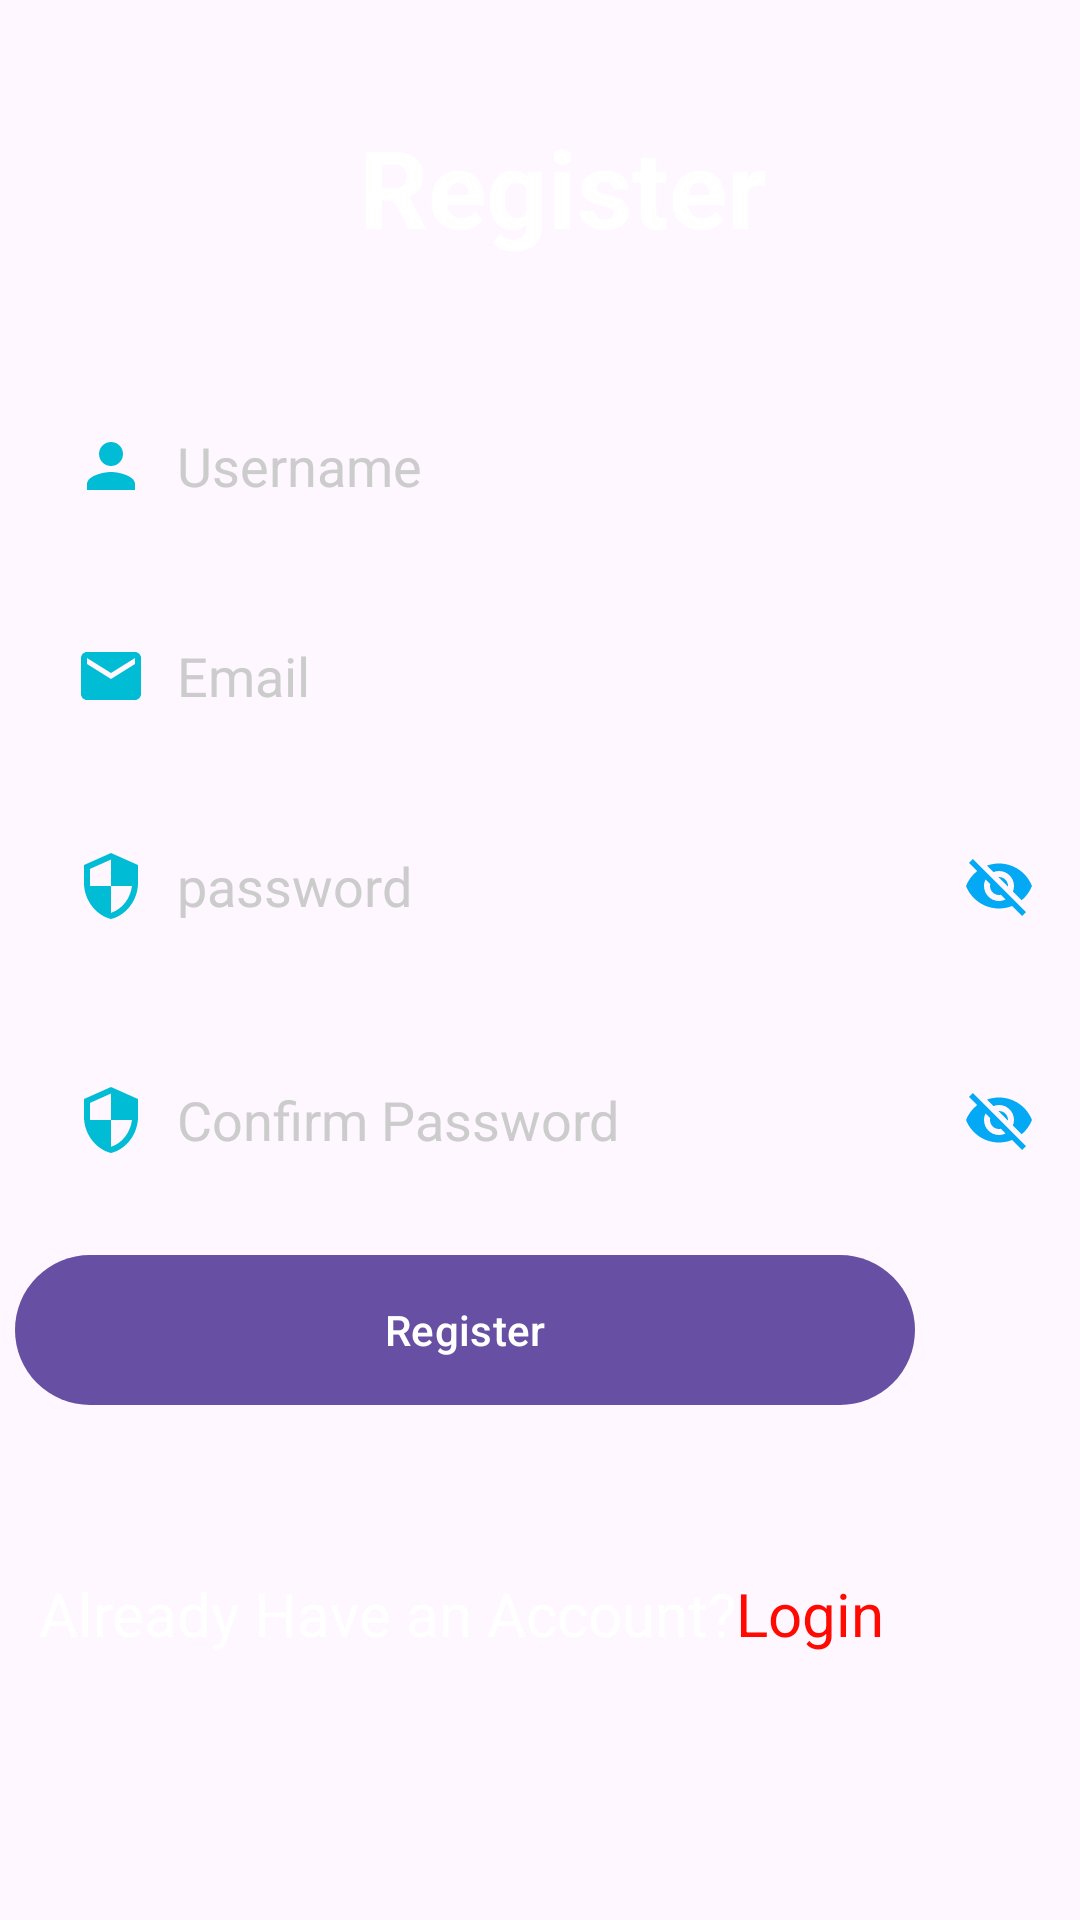

Layout XML and referenced resources for this Android screen:
<!-- AndroidManifest.xml: activity theme Base.Theme.ProjectActivity -->
<!-- res/layout/activity_register.xml -->
<?xml version="1.0" encoding="utf-8"?>
<androidx.constraintlayout.widget.ConstraintLayout xmlns:android="http://schemas.android.com/apk/res/android"
    xmlns:app="http://schemas.android.com/apk/res-auto"
    xmlns:tools="http://schemas.android.com/tools"
    android:id="@+id/main"
    android:layout_width="match_parent"
    android:layout_height="match_parent"
    android:background="@drawable/background7"
    tools:context=".RegisterActivity">

    <TextView
        android:id="@+id/logo"
        android:layout_width="wrap_content"
        android:layout_height="wrap_content"
        android:text="Register"
        android:textStyle="bold"
        android:textColor="@color/white"
        android:textSize="36sp"
        app:layout_constraintBottom_toBottomOf="parent"
        app:layout_constraintEnd_toEndOf="parent"
        app:layout_constraintHorizontal_bias="0.534"
        app:layout_constraintStart_toStartOf="parent"
        app:layout_constraintTop_toTopOf="parent"
        app:layout_constraintVertical_bias="0.064" />

    <EditText
        android:id="@+id/inputUsername"
        android:layout_width="350dp"
        android:layout_height="50dp"
        android:layout_marginTop="44dp"
        android:background="@drawable/input_bg"
        android:drawableLeft="@drawable/baseline_person"
        android:drawablePadding="10dp"
        android:ems="10"
        android:paddingLeft="20dp"
        android:paddingTop="10dp"
        android:paddingRight="10dp"
        android:paddingBottom="10dp"
        android:textColor="@color/black"
        android:textColorHint="@color/Light_grey"
        android:hint="Username"
        android:inputType="text"
        app:layout_constraintEnd_toEndOf="parent"
        app:layout_constraintHorizontal_bias="0.491"
        app:layout_constraintStart_toStartOf="parent"
        app:layout_constraintTop_toBottomOf="@+id/logo" />

    <EditText
        android:id="@+id/inputEmail"
        android:layout_width="350dp"
        android:layout_height="50dp"
        android:layout_marginTop="20dp"
        android:background="@drawable/input_bg"
        android:drawableLeft="@drawable/baseline_email"
        android:drawablePadding="10dp"
        android:ems="10"
        android:paddingLeft="20dp"
        android:paddingTop="10dp"
        android:paddingRight="10dp"
        android:paddingBottom="10dp"
        android:textColor="@color/black"
        android:textColorHint="@color/Light_grey"
        android:hint="Email"
        android:autofillHints="emailAddress"
        android:inputType="textEmailAddress"
        app:layout_constraintEnd_toEndOf="@+id/inputUsername"
        app:layout_constraintHorizontal_bias="0.0"
        app:layout_constraintStart_toStartOf="@+id/inputUsername"
        app:layout_constraintTop_toBottomOf="@+id/inputUsername" />

    <EditText
        android:id="@+id/inputPassword"
        android:layout_width="350dp"
        android:layout_height="50dp"
        android:layout_marginTop="20dp"
        android:background="@drawable/input_bg"
        android:drawableLeft="@drawable/baseline_security"
        android:drawablePadding="10dp"
        android:drawableRight="@drawable/baseline_visibility_off"
        android:ems="10"
        android:paddingLeft="20dp"
        android:paddingTop="10dp"
        android:paddingRight="10dp"
        android:paddingBottom="10dp"
        android:textColor="@color/black"
        android:textColorHint="@color/Light_grey"
        android:hint="password"
        android:autofillHints="password"
        android:inputType="textPassword"
        app:layout_constraintEnd_toEndOf="@+id/inputEmail"
        app:layout_constraintHorizontal_bias="0.0"
        app:layout_constraintStart_toStartOf="@+id/inputEmail"
        app:layout_constraintTop_toBottomOf="@+id/inputEmail" />

    <EditText
        android:id="@+id/inputConfirmPassword"
        android:layout_width="350dp"
        android:layout_height="50dp"
        android:layout_marginTop="28dp"
        android:background="@drawable/input_bg"
        android:drawableLeft="@drawable/baseline_security"
        android:drawablePadding="10dp"
        android:drawableRight="@drawable/baseline_visibility_off"
        android:ems="10"
        android:paddingLeft="20dp"
        android:paddingTop="10dp"
        android:paddingRight="10dp"
        android:paddingBottom="10dp"
        android:textColor="@color/black"
        android:textColorHint="@color/Light_grey"
        android:hint="Confirm Password"
        android:inputType="textPassword"
        app:layout_constraintEnd_toEndOf="@+id/inputPassword"
        app:layout_constraintHorizontal_bias="0.0"
        app:layout_constraintStart_toStartOf="@+id/inputPassword"
        app:layout_constraintTop_toBottomOf="@+id/inputPassword" />

    <Button
        android:id="@+id/btnRegister"
        android:layout_width="300dp"
        android:layout_height="50dp"
        android:layout_marginTop="20dp"
        android:background="@drawable/btn_bg"
        android:text="Register"
        android:backgroundTint="#092978"
        android:textColor="@color/white"
        app:layout_constraintEnd_toEndOf="@+id/inputConfirmPassword"
        app:layout_constraintHorizontal_bias="0.0"
        app:layout_constraintStart_toStartOf="@+id/inputConfirmPassword"
        app:layout_constraintTop_toBottomOf="@+id/inputConfirmPassword" />
    <LinearLayout
        android:id="@+id/linearLayout"
        android:layout_width="0dp"
        android:layout_height="wrap_content"
        android:orientation="horizontal"
        app:layout_constraintEnd_toEndOf="@id/btnRegister"
        app:layout_constraintHorizontal_bias="0.0"
        app:layout_constraintStart_toStartOf="@id/btnRegister"
        app:layout_constraintTop_toBottomOf="@id/btnRegister"
        android:textAlignment="center"
        android:gravity="center"/>


    <TextView
        android:id="@+id/inputLogin"
        android:layout_width="wrap_content"
        android:layout_height="wrap_content"
        android:text="Login"
        android:textColor="@color/red"
        android:textSize="20sp"
        app:layout_constraintBottom_toBottomOf="@+id/alreadyHaveAccount"
        app:layout_constraintEnd_toEndOf="@+id/btnRegister"
        app:layout_constraintHorizontal_bias="0.0"
        app:layout_constraintStart_toEndOf="@+id/alreadyHaveAccount"
        app:layout_constraintTop_toBottomOf="@+id/linearLayout"
        app:layout_constraintVertical_bias="1.0" />

    <TextView
        android:id="@+id/alreadyHaveAccount"
        android:layout_width="wrap_content"
        android:layout_height="wrap_content"
        android:layout_marginStart="8dp"
        android:layout_marginTop="56dp"
        android:text="Already Have an Account?"
        android:textColor="@color/white"
        android:textSize="20sp"
        app:layout_constraintStart_toStartOf="@+id/btnRegister"
        app:layout_constraintTop_toBottomOf="@+id/btnRegister" />
</androidx.constraintlayout.widget.ConstraintLayout>
<!-- resources referenced by this layout -->
<resources>
  <color name="Light_grey">#cccccc</color>
  <color name="black">#FF000000</color>
  <color name="red">#FF0900</color>
  <color name="white">#FFFFFFFF</color>
  <!-- drawable baseline_email (drawable) -->
  <vector xmlns:android="http://schemas.android.com/apk/res/android" android:height="24dp" android:tint="#00BCD4" android:viewportHeight="24" android:viewportWidth="24" android:width="24dp">
        
      <path android:fillColor="@android:color/white" android:pathData="M20,4L4,4c-1.1,0 -1.99,0.9 -1.99,2L2,18c0,1.1 0.9,2 2,2h16c1.1,0 2,-0.9 2,-2L22,6c0,-1.1 -0.9,-2 -2,-2zM20,8l-8,5 -8,-5L4,6l8,5 8,-5v2z"/>
      
  </vector>
  <!-- drawable baseline_person (drawable) -->
  <vector xmlns:android="http://schemas.android.com/apk/res/android" android:height="24dp" android:tint="#00BCD4" android:viewportHeight="24" android:viewportWidth="24" android:width="24dp">
        
      <path android:fillColor="@android:color/white" android:pathData="M12,12c2.21,0 4,-1.79 4,-4s-1.79,-4 -4,-4 -4,1.79 -4,4 1.79,4 4,4zM12,14c-2.67,0 -8,1.34 -8,4v2h16v-2c0,-2.66 -5.33,-4 -8,-4z"/>
      
  </vector>
  <!-- drawable baseline_security (drawable) -->
  <vector xmlns:android="http://schemas.android.com/apk/res/android" android:height="24dp" android:tint="#00BCD4" android:viewportHeight="24" android:viewportWidth="24" android:width="24dp">
        
      <path android:fillColor="@android:color/white" android:pathData="M12,1L3,5v6c0,5.55 3.84,10.74 9,12 5.16,-1.26 9,-6.45 9,-12L21,5l-9,-4zM12,11.99h7c-0.53,4.12 -3.28,7.79 -7,8.94L12,12L5,12L5,6.3l7,-3.11v8.8z"/>
      
  </vector>
  <!-- drawable baseline_visibility_off (drawable) -->
  <vector xmlns:android="http://schemas.android.com/apk/res/android" android:height="24dp" android:tint="#03A9F4" android:viewportHeight="24" android:viewportWidth="24" android:width="24dp">
        
      <path android:fillColor="@android:color/white" android:pathData="M12,7c2.76,0 5,2.24 5,5 0,0.65 -0.13,1.26 -0.36,1.83l2.92,2.92c1.51,-1.26 2.7,-2.89 3.43,-4.75 -1.73,-4.39 -6,-7.5 -11,-7.5 -1.4,0 -2.74,0.25 -3.98,0.7l2.16,2.16C10.74,7.13 11.35,7 12,7zM2,4.27l2.28,2.28 0.46,0.46C3.08,8.3 1.78,10.02 1,12c1.73,4.39 6,7.5 11,7.5 1.55,0 3.03,-0.3 4.38,-0.84l0.42,0.42L19.73,22 21,20.73 3.27,3 2,4.27zM7.53,9.8l1.55,1.55c-0.05,0.21 -0.08,0.43 -0.08,0.65 0,1.66 1.34,3 3,3 0.22,0 0.44,-0.03 0.65,-0.08l1.55,1.55c-0.67,0.33 -1.41,0.53 -2.2,0.53 -2.76,0 -5,-2.24 -5,-5 0,-0.79 0.2,-1.53 0.53,-2.2zM11.84,9.02l3.15,3.15 0.02,-0.16c0,-1.66 -1.34,-3 -3,-3l-0.17,0.01z"/>
      
  </vector>
  <!-- drawable btn_bg (drawable) -->
  <?xml version="1.0" encoding="utf-8"?>
  <shape xmlns:android="http://schemas.android.com/apk/res/android">
  <solid android:color="@color/white"/>
      <corners android:radius="70dp"/>
  </shape>
  <style name="Base.Theme.ProjectActivity" parent="Theme.Material3.DayNight.NoActionBar">
          
          
      </style>
</resources>
